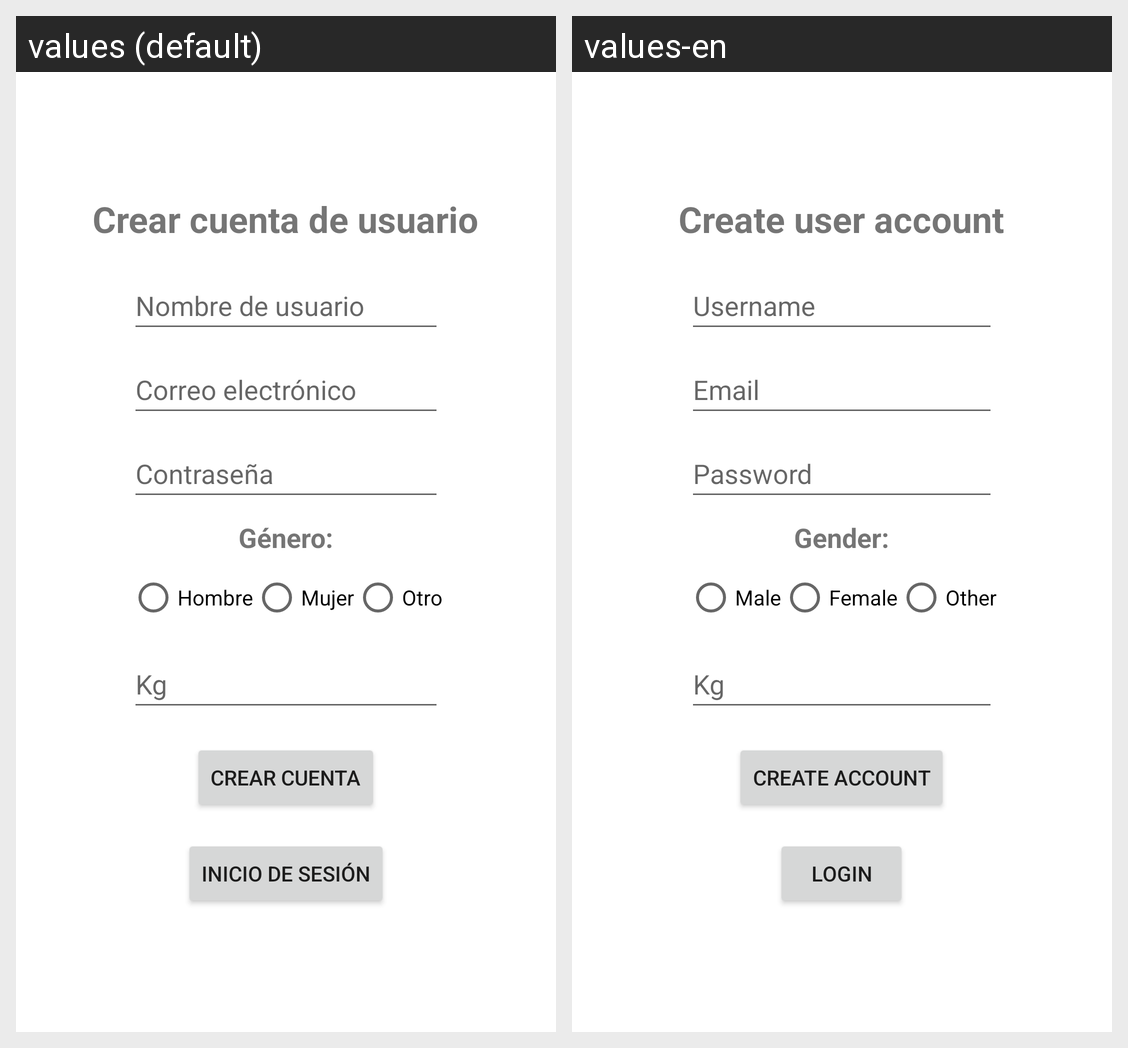

Strings drawn on this Android screen and how each of the app's shown locales translates them:
Android screen res/layout/signup.xml rendered under 2 locales, left to right: values (default), values-en. Device: Nexus 5 (rendered at 1080×1920; each locale shown at half size, 540×960, under a caption strip naming it); theme Theme.YehGym.
Strings drawn on this screen, with the default value and each locale's value (text and hints the layout hard-codes, and strings that could not be matched under every locale, appear in the picture but are not listed):

crear_cuenta_de_usuario
  values: Crear cuenta de usuario
  values-en: Create user account

nombre_de_usuario
  values: Nombre de usuario
  values-en: Username

correo_electronico
  values: Correo electrónico
  values-en: Email

genero
  values: Género:
  values-en: Gender:

masculino
  values: Hombre
  values-en: Male

femenino
  values: Mujer
  values-en: Female

otro
  values: Otro
  values-en: Other

peso_kg
  values: Kg
  values-en: Kg

crear_cuenta
  values: Crear cuenta
  values-en: Create account

inicio_de_sesion
  values: Inicio de sesión
  values-en: Login
